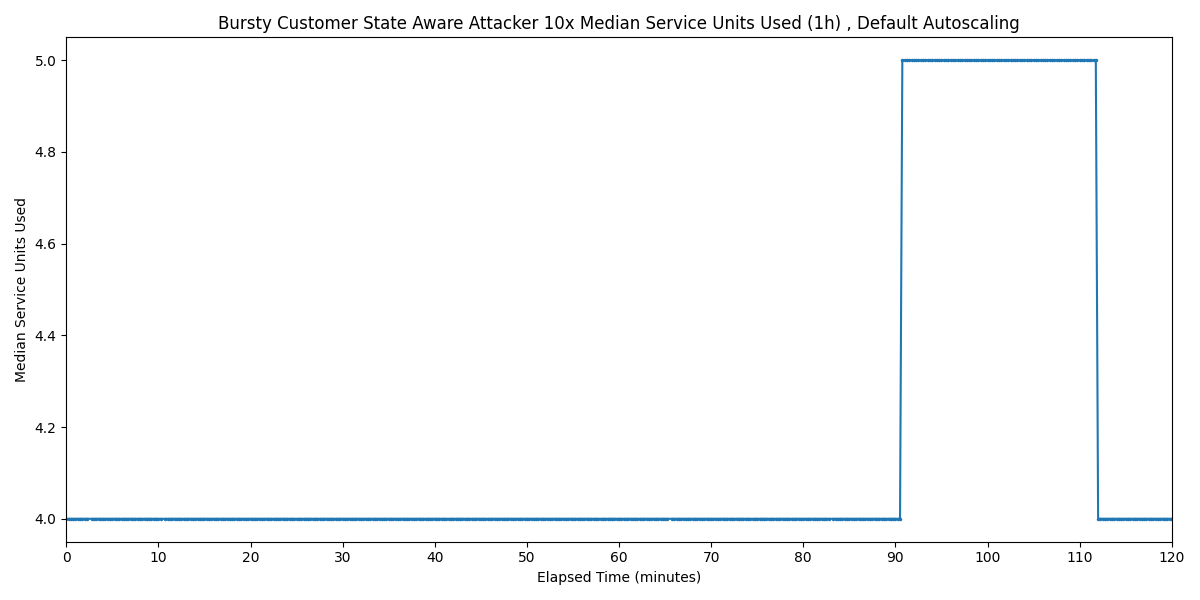

The table this chart was drawn from, first rows:
Timestamp, Median Service Units Used
2025-03-28 12:45:59.450, 4
2025-03-28 12:46:14.450, 4
2025-03-28 12:46:29.450, 4
2025-03-28 12:46:44.450, 4
2025-03-28 12:46:59.450, 4
2025-03-28 12:47:14.450, 4
2025-03-28 12:47:29.450, 4
2025-03-28 12:47:44.450, 4
2025-03-28 12:47:59.450, 4
2025-03-28 12:48:14.450, 4
2025-03-28 12:48:44.450, 4
2025-03-28 12:48:59.450, 4
2025-03-28 12:49:14.450, 4
2025-03-28 12:49:29.450, 4
2025-03-28 12:49:44.450, 4
2025-03-28 12:49:59.450, 4
2025-03-28 12:50:14.450, 4
2025-03-28 12:50:29.450, 4
2025-03-28 12:50:44.450, 4
2025-03-28 12:50:59.450, 4
2025-03-28 12:51:14.450, 4
2025-03-28 12:51:29.450, 4
2025-03-28 12:51:44.450, 4
2025-03-28 12:51:59.450, 4
2025-03-28 12:52:14.450, 4
2025-03-28 12:52:29.450, 4
2025-03-28 12:52:44.450, 4
2025-03-28 12:52:59.450, 4
2025-03-28 12:53:14.450, 4
2025-03-28 12:53:29.450, 4
2025-03-28 12:53:44.450, 4
2025-03-28 12:53:59.450, 4
2025-03-28 12:54:14.450, 4
2025-03-28 12:54:29.450, 4
2025-03-28 12:54:44.450, 4
2025-03-28 12:54:59.450, 4
2025-03-28 12:55:14.450, 4
2025-03-28 12:55:29.450, 4
2025-03-28 12:55:44.450, 4
2025-03-28 12:55:59.450, 4
2025-03-28 12:56:14.450, 4
2025-03-28 12:56:44.450, 4
2025-03-28 12:56:59.450, 4
2025-03-28 12:57:14.450, 4
2025-03-28 12:57:29.450, 4
2025-03-28 12:57:44.450, 4
2025-03-28 12:57:59.450, 4
2025-03-28 12:58:14.450, 4
2025-03-28 12:58:29.450, 4
2025-03-28 12:58:44.450, 4
2025-03-28 12:58:59.450, 4
2025-03-28 12:59:14.450, 4
2025-03-28 12:59:29.450, 4
2025-03-28 12:59:44.450, 4
2025-03-28 12:59:59.450, 4
2025-03-28 13:00:14.450, 4
2025-03-28 13:00:29.450, 4
2025-03-28 13:00:44.450, 4
2025-03-28 13:00:59.450, 4
2025-03-28 13:01:14.450, 4
... 417 more rows
